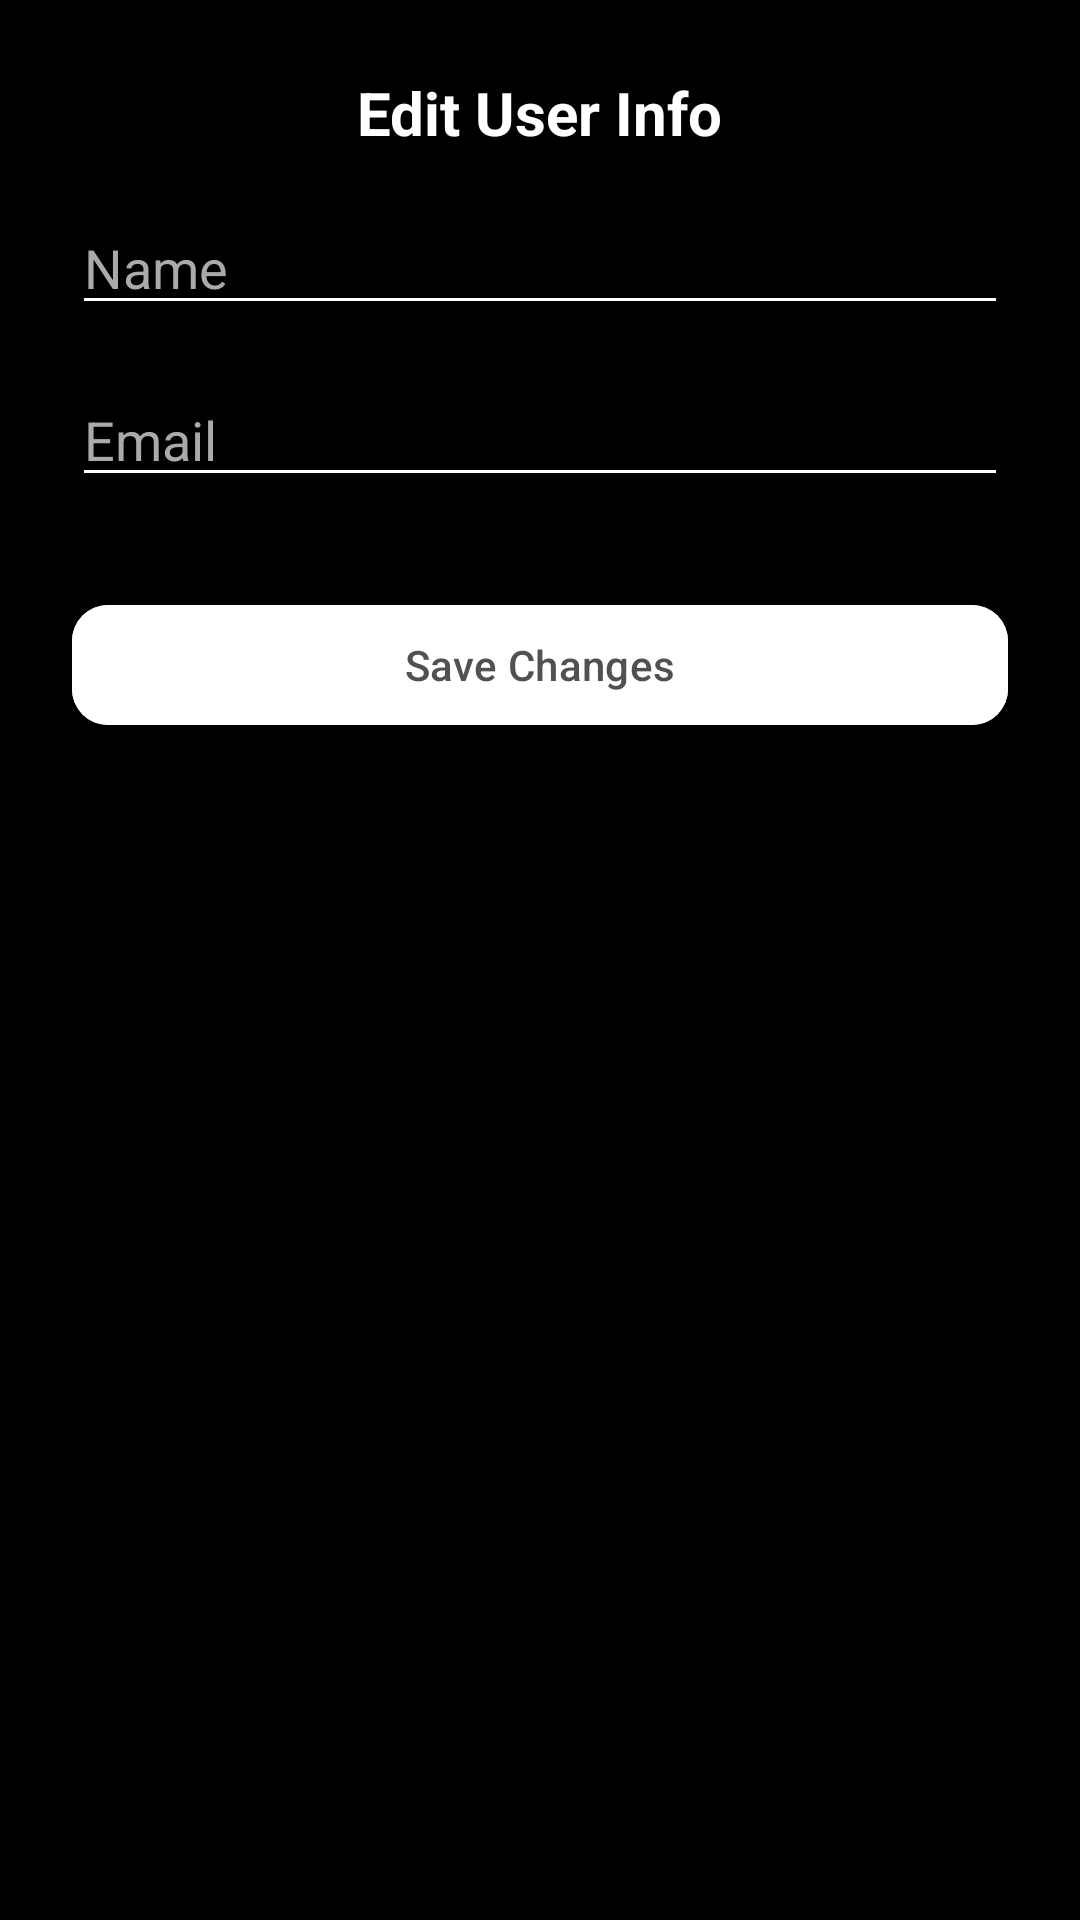

Android layout source for this screen:
<!-- AndroidManifest.xml: application theme Theme.TechBuzz -->
<!-- res/layout/activity_edit_user.xml -->
<?xml version="1.0" encoding="utf-8"?>
<androidx.constraintlayout.widget.ConstraintLayout
    xmlns:android="http://schemas.android.com/apk/res/android"
    xmlns:app="http://schemas.android.com/apk/res-auto"
    android:layout_width="match_parent"
    android:layout_height="match_parent"
    android:background="@android:color/black"
    android:padding="24dp">

    <TextView
        android:id="@+id/titleText"
        android:layout_width="wrap_content"
        android:layout_height="wrap_content"
        android:text="Edit User Info"
        android:textColor="#FFFFFF"
        android:textSize="20sp"
        android:textStyle="bold"
        app:layout_constraintTop_toTopOf="parent"
        app:layout_constraintStart_toStartOf="parent"
        app:layout_constraintEnd_toEndOf="parent"
        android:layout_marginBottom="32dp" />

    <EditText
        android:id="@+id/editUsername"
        android:layout_width="0dp"
        android:layout_height="wrap_content"
        android:hint="Name"
        android:textColor="#FFFFFF"
        android:backgroundTint="#FFFFFF"
        android:textColorHint="#AAAAAA"
        app:layout_constraintTop_toBottomOf="@id/titleText"
        app:layout_constraintStart_toStartOf="parent"
        app:layout_constraintEnd_toEndOf="parent"
        android:layout_marginTop="16dp" />

    <EditText
        android:id="@+id/editEmail"
        android:layout_width="0dp"
        android:layout_height="wrap_content"
        android:hint="Email"
        android:textColor="#FFFFFF"
        android:backgroundTint="#FFFFFF"
        android:textColorHint="#AAAAAA"
        app:layout_constraintTop_toBottomOf="@id/editUsername"
        app:layout_constraintStart_toStartOf="parent"
        app:layout_constraintEnd_toEndOf="parent"
        android:layout_marginTop="16dp" />

    <Button
        android:id="@+id/btnSaveChanges"
        android:layout_width="0dp"
        android:layout_height="wrap_content"
        android:text="Save Changes"
        android:textColor="#535050"
        android:backgroundTint="#FFFFFF"
        app:cornerRadius="12dp"
        app:layout_constraintTop_toBottomOf="@id/editEmail"
        app:layout_constraintStart_toStartOf="parent"
        app:layout_constraintEnd_toEndOf="parent"
        android:layout_marginTop="32dp" />

</androidx.constraintlayout.widget.ConstraintLayout>
<!-- resources referenced by this layout -->
<resources>
  <style name="Theme.TechBuzz" parent="Theme.MaterialComponents.DayNight.NoActionBar">
          <item name="colorPrimary">@color/background_blue</item>
          <item name="colorPrimaryVariant">@color/background_blue</item>
          <item name="colorOnPrimary">@color/white</item>
          <item name="android:windowBackground">@color/background_blue</item>
      </style>
  <color name="background_blue">#D0EFFF</color>
  <color name="white">#FFFFFF</color>
</resources>
